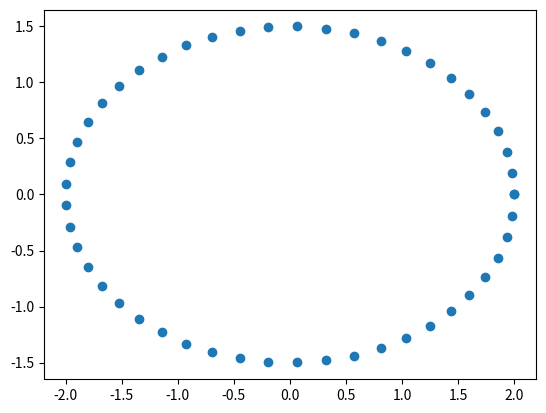

Write Python code to recreate this figure.
# -*- coding: utf-8 -*-
"""
Created on Sun Sep 17 22:28:48 2023

[redacted]
"""

import numpy as np
import matplotlib.pyplot as plt

th = np.linspace(0, 2*np.pi,50)
x = 2 * np.cos(th)
y = 1.5 * np.sin(th)

fig,ax = plt.subplots()
ax.scatter(x,y)

ax.set_aspect('equal')